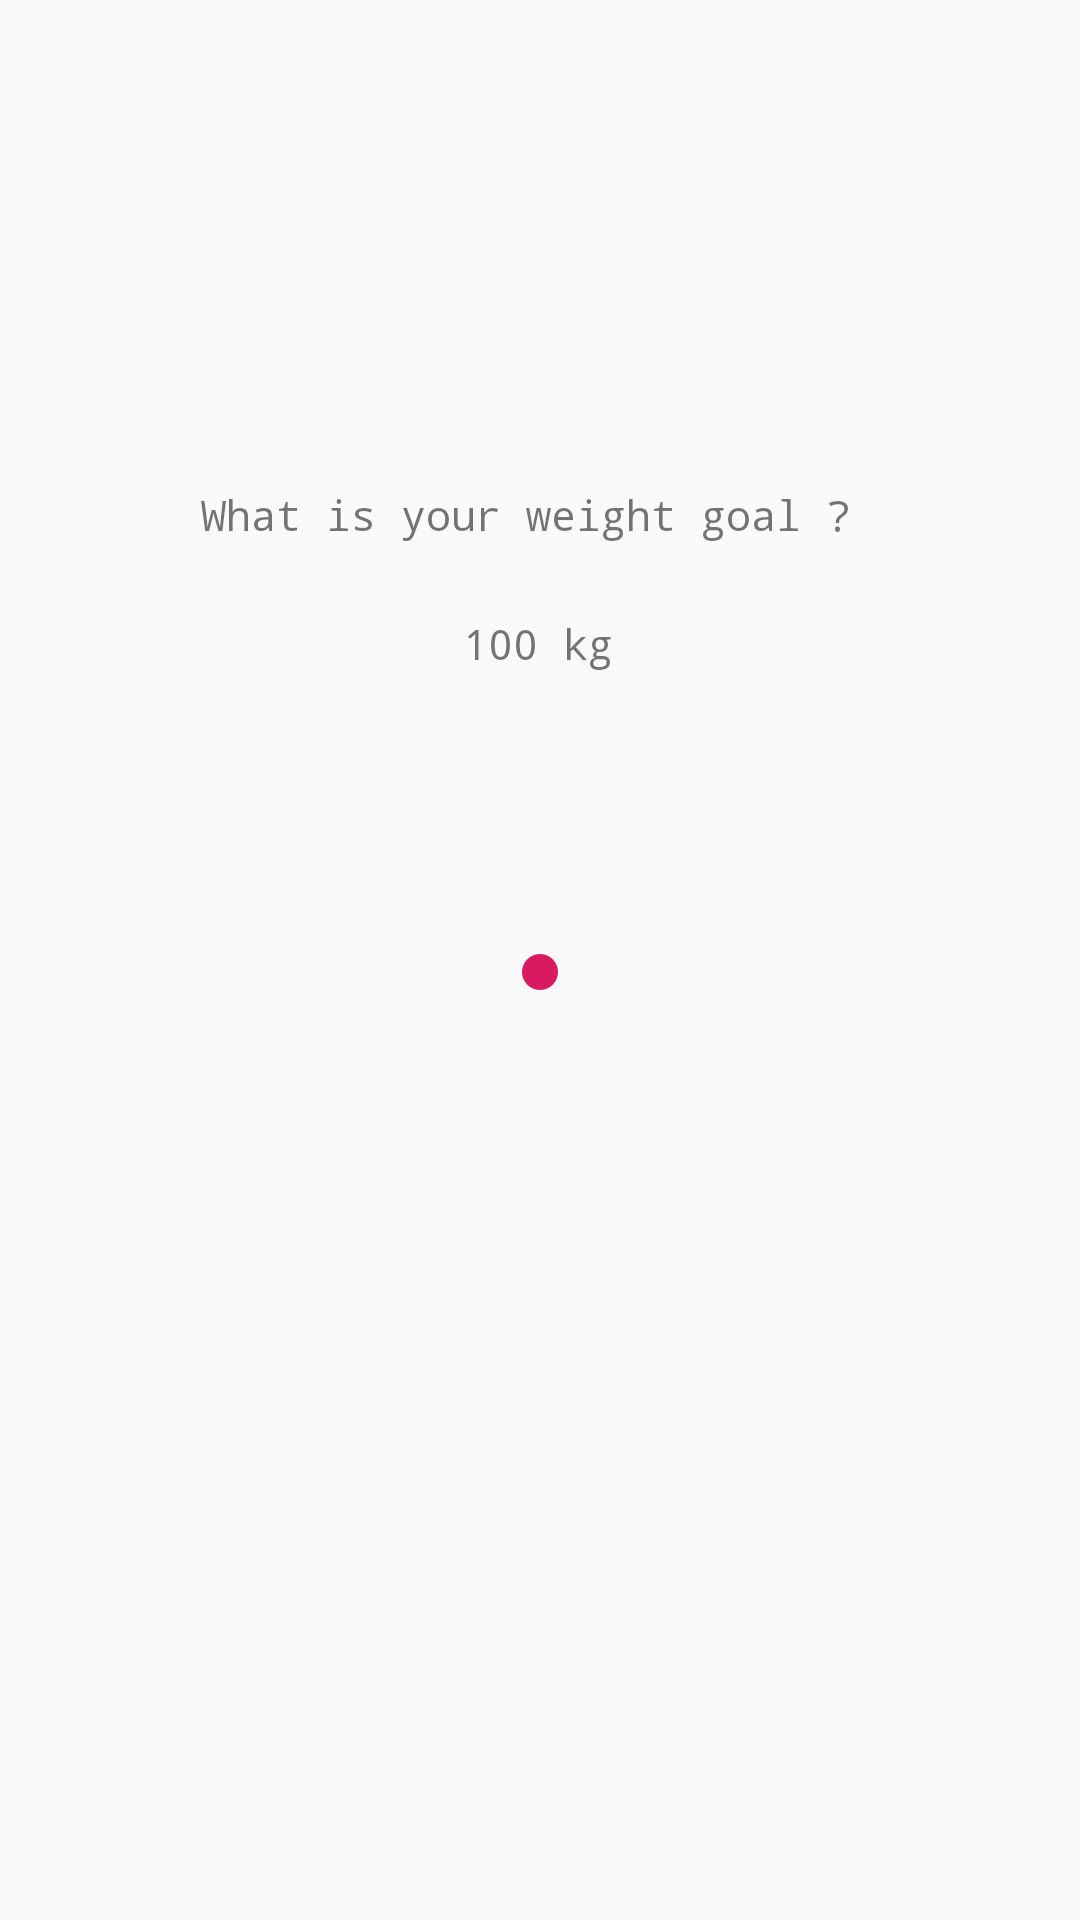

Layout XML and referenced resources for this Android screen:
<!-- AndroidManifest.xml: application theme AppTheme -->
<!-- res/layout/activity_seek.xml -->
<?xml version="1.0" encoding="utf-8"?>
<androidx.constraintlayout.widget.ConstraintLayout
        xmlns:android="http://schemas.android.com/apk/res/android"
        xmlns:app="http://schemas.android.com/apk/res-auto" xmlns:tools="http://schemas.android.com/tools"
        android:layout_width="match_parent"
        android:layout_height="match_parent">

    <View
            android:layout_width="0dp"
            android:layout_height="40dp"
            android:id="@+id/drawView"
            app:layout_constraintStart_toStartOf="parent"
            android:layout_marginStart="32dp"
            app:layout_constraintEnd_toEndOf="parent"
            android:layout_marginEnd="32dp"
            app:layout_constraintHorizontal_bias="0.0"
            app:layout_constraintTop_toTopOf="@+id/seekBar" app:layout_constraintBottom_toBottomOf="@+id/seekBar"/>


    <SeekBar
            android:layout_width="0dp"
            android:layout_height="wrap_content"
            android:id="@+id/seekBar"
            app:layout_constraintEnd_toEndOf="parent"
            android:layout_marginEnd="16dp"
            app:layout_constraintStart_toStartOf="parent"
            android:layout_marginStart="16dp"
            android:max="10000"
            android:progress="5000"
            android:progressTint="@android:color/transparent"
            android:progressBackgroundTint="@android:color/transparent"
            app:layout_constraintBottom_toBottomOf="parent"
            app:layout_constraintHorizontal_bias="0.5"
            android:layout_marginTop="8dp" app:layout_constraintTop_toTopOf="parent"/>
    <TextView
            android:text="What is your weight goal ? "
            android:layout_width="wrap_content"
            android:layout_height="wrap_content"
            android:id="@+id/textView" android:layout_marginEnd="24dp" app:layout_constraintEnd_toEndOf="parent"
            app:layout_constraintStart_toStartOf="parent" android:layout_marginStart="24dp"
            android:fontFamily="monospace"
            app:layout_constraintHorizontal_bias="0.496" android:layout_marginBottom="24dp"
            app:layout_constraintBottom_toTopOf="@+id/weightTextView"/>
    <TextView
            android:text="100 kg"
            android:layout_width="wrap_content"
            android:layout_height="wrap_content"
            android:id="@+id/weightTextView" app:layout_constraintStart_toStartOf="parent"
            android:layout_marginStart="8dp" app:layout_constraintEnd_toEndOf="parent" android:layout_marginEnd="8dp"
            android:fontFamily="monospace"
            app:layout_constraintHorizontal_bias="0.498" android:layout_marginBottom="80dp"
            app:layout_constraintBottom_toTopOf="@+id/drawView"/>
</androidx.constraintlayout.widget.ConstraintLayout>
<!-- resources referenced by this layout -->
<resources>
  <style name="AppTheme" parent="Theme.AppCompat.Light.DarkActionBar">
          
          <item name="colorPrimary">@color/colorPrimary</item>
          <item name="colorPrimaryDark">@color/colorPrimaryDark</item>
          <item name="colorAccent">@color/colorAccent</item>
      </style>
  <color name="colorPrimary">#008577</color>
  <color name="colorPrimaryDark">#00574B</color>
  <color name="colorAccent">#D81B60</color>
</resources>
